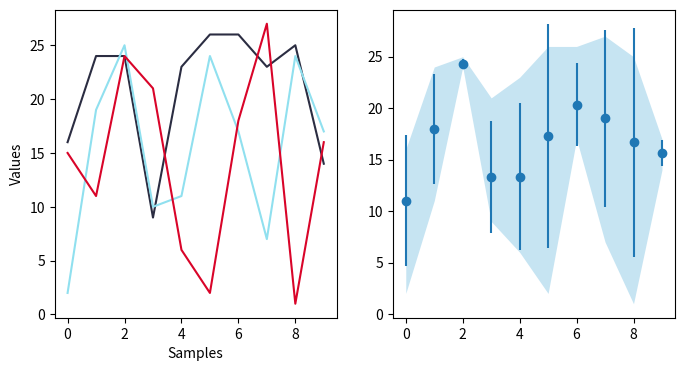

Write Python code to recreate this figure.
#2022-11-18 Quiz 027

#Prompt: Create a errorbar graph for the data below.You will need to calculate the mean and standard deviation first

sensorA = [16, 24, 24, 9, 23, 26, 26, 23 ,25, 14]
sensorB = [2, 19, 25, 10, 11, 24, 17, 7, 24, 17]
sensorC = [15, 11, 24, 21, 6, 2, 18, 27, 1, 16]

samples = []
for i in range(len(sensorA)):
    samples.append(i)

import numpy as np
import matplotlib.pyplot as plt

mean_list = []
std_list = []
high_list = []
low_list = []


for i in range(len(sensorA)):
    data = [sensorA[i], sensorB[i], sensorC[i]]
    mean_list.append(np.mean(data))
    std_list.append(np.std(data))
    high_list.append(np.max(data))
    low_list.append(np.min(data))

print(mean_list)
print(std_list)
print(high_list)
print(low_list)
fig = plt.figure(figsize=(8,4))
plt.subplot(1,2,1)
plt.plot(samples, sensorA, color="#2b2d42", label="Sensor A")
plt.plot(samples, sensorB, color="#90e0ef", label="Sensor B")
plt.plot(samples, sensorC, color="#d90429", label="Sensor C")
plt.xlabel("Samples")
plt.ylabel("Values")

plt.subplot(1,2,2)
plt.fill_between(samples, high_list, low_list, alpha=0.5, color="#8ecae6", linewidth=0)
plt.errorbar(samples, mean_list, std_list, fmt="o")

plt.show()